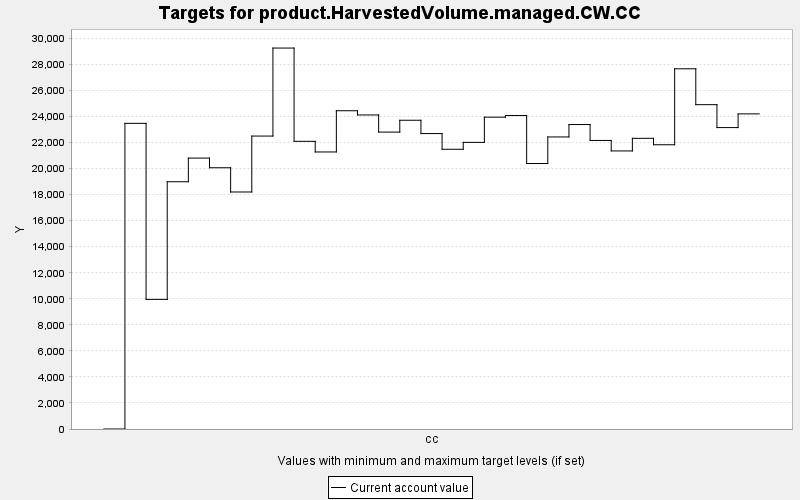

Values plotted in this chart, from the file beside it:
TARGET, PERIOD, YEAR, PERIODWIDTH, MINIMUM, MAXIMUM, MINWEIGHT, MAXWEIGHT, CURRENT, SUMMARY
product.HarvestedVolume.managed.CW.CC, 0, 0, 10.0, 0.0, 10000, 1.0, 1.0, 0.0, 0.0
product.HarvestedVolume.managed.CW.CC, 1, 10, 10.0, 0.0, 10000, 1.0, 1.0, 23473, 0.0
product.HarvestedVolume.managed.CW.CC, 2, 20, 10.0, 0.0, 10000, 1.0, 1.0, 9955, 0.0
product.HarvestedVolume.managed.CW.CC, 3, 30, 10.0, 0.0, 10000, 1.0, 1.0, 18988, 0.0
product.HarvestedVolume.managed.CW.CC, 4, 40, 10.0, 0.0, 10000, 1.0, 1.0, 20805, 0.0
product.HarvestedVolume.managed.CW.CC, 5, 50, 10.0, 0.0, 10000, 1.0, 1.0, 20063, 0.0
product.HarvestedVolume.managed.CW.CC, 6, 60, 10.0, 0.0, 10000, 1.0, 1.0, 18201, 0.0
product.HarvestedVolume.managed.CW.CC, 7, 70, 10.0, 0.0, 10000, 1.0, 1.0, 22496, 0.0
product.HarvestedVolume.managed.CW.CC, 8, 80, 10.0, 0.0, 10000, 1.0, 1.0, 29256, 0.0
product.HarvestedVolume.managed.CW.CC, 9, 90, 10.0, 0.0, 10000, 1.0, 1.0, 22093, 0.0
product.HarvestedVolume.managed.CW.CC, 10, 100, 10.0, 0.0, 10000, 1.0, 1.0, 21275, 0.0
product.HarvestedVolume.managed.CW.CC, 11, 110, 10.0, 0.0, 10000, 1.0, 1.0, 24441, 0.0
product.HarvestedVolume.managed.CW.CC, 12, 120, 10.0, 0.0, 10000, 1.0, 1.0, 24118, 0.0
product.HarvestedVolume.managed.CW.CC, 13, 130, 10.0, 0.0, 10000, 1.0, 1.0, 22801, 0.0
product.HarvestedVolume.managed.CW.CC, 14, 140, 10.0, 0.0, 10000, 1.0, 1.0, 23711, 0.0
product.HarvestedVolume.managed.CW.CC, 15, 150, 10.0, 0.0, 10000, 1.0, 1.0, 22688, 0.0
product.HarvestedVolume.managed.CW.CC, 16, 160, 10.0, 0.0, 10000, 1.0, 1.0, 21482, 0.0
product.HarvestedVolume.managed.CW.CC, 17, 170, 10.0, 0.0, 10000, 1.0, 1.0, 22012, 0.0
product.HarvestedVolume.managed.CW.CC, 18, 180, 10.0, 0.0, 10000, 1.0, 1.0, 23948, 0.0
product.HarvestedVolume.managed.CW.CC, 19, 190, 10.0, 0.0, 10000, 1.0, 1.0, 24074, 0.0
product.HarvestedVolume.managed.CW.CC, 20, 200, 10.0, 0.0, 10000, 1.0, 1.0, 20387, 0.0
product.HarvestedVolume.managed.CW.CC, 21, 210, 10.0, 0.0, 10000, 1.0, 1.0, 22428, 0.0
product.HarvestedVolume.managed.CW.CC, 22, 220, 10.0, 0.0, 10000, 1.0, 1.0, 23381, 0.0
product.HarvestedVolume.managed.CW.CC, 23, 230, 10.0, 0.0, 10000, 1.0, 1.0, 22159, 0.0
product.HarvestedVolume.managed.CW.CC, 24, 240, 10.0, 0.0, 10000, 1.0, 1.0, 21355, 0.0
product.HarvestedVolume.managed.CW.CC, 25, 250, 10.0, 0.0, 10000, 1.0, 1.0, 22322, 0.0
product.HarvestedVolume.managed.CW.CC, 26, 260, 10.0, 0.0, 10000, 1.0, 1.0, 21829, 0.0
product.HarvestedVolume.managed.CW.CC, 27, 270, 10.0, 0.0, 10000, 1.0, 1.0, 27662, 0.0
product.HarvestedVolume.managed.CW.CC, 28, 280, 10.0, 0.0, 10000, 1.0, 1.0, 24907, 0.0
product.HarvestedVolume.managed.CW.CC, 29, 290, 10.0, 0.0, 10000, 1.0, 1.0, 23148, 0.0
product.HarvestedVolume.managed.CW.CC, 30, 300, 10.0, 0.0, 10000, 1.0, 1.0, 24199, 0.0
